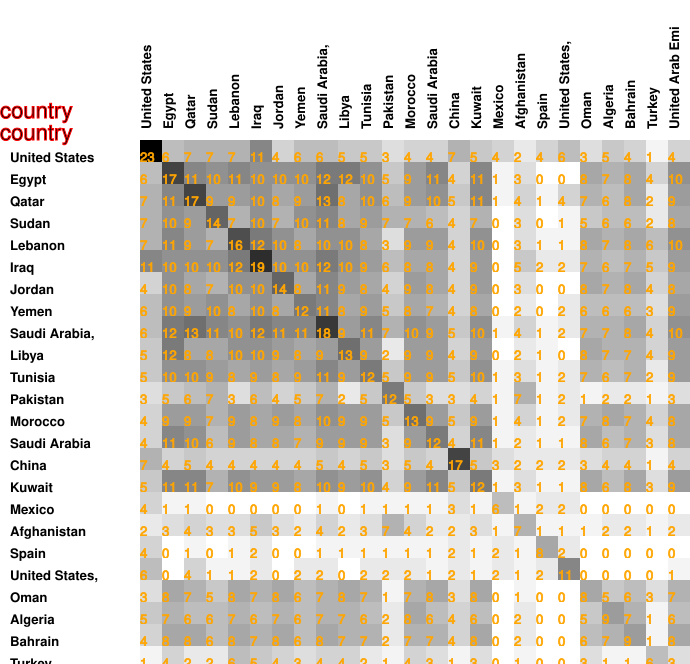

Values plotted in this chart, from the file beside it:
23, 6, 7, 7, 7, 11, 4, 6, 6, 5, 5, 3, 4, 4, 7, 5, 4, 2, 4, 6, 3, 5, 4, 1
6, 17, 11, 10, 11, 10, 10, 10, 12, 12, 10, 5, 9, 11, 4, 11, 1, 3, 0, 0, 8, 7, 8, 4
7, 11, 17, 9, 9, 10, 8, 9, 13, 8, 10, 6, 9, 10, 5, 11, 1, 4, 1, 4, 7, 6, 8, 2
7, 10, 9, 14, 7, 10, 7, 10, 11, 8, 9, 7, 7, 6, 4, 7, 0, 3, 0, 1, 5, 6, 6, 2
7, 11, 9, 7, 16, 12, 10, 8, 10, 10, 8, 3, 9, 9, 4, 10, 0, 3, 1, 1, 8, 7, 8, 6
11, 10, 10, 10, 12, 19, 10, 10, 12, 10, 9, 6, 8, 8, 4, 9, 0, 5, 2, 2, 7, 6, 7, 5
4, 10, 8, 7, 10, 10, 14, 8, 11, 9, 8, 4, 9, 8, 4, 9, 0, 3, 0, 0, 8, 7, 8, 4
6, 10, 9, 10, 8, 10, 8, 12, 11, 8, 9, 5, 8, 7, 4, 8, 0, 2, 0, 2, 6, 6, 6, 3
6, 12, 13, 11, 10, 12, 11, 11, 18, 9, 11, 7, 10, 9, 5, 10, 1, 4, 1, 2, 7, 7, 8, 4
5, 12, 8, 8, 10, 10, 9, 8, 9, 13, 9, 2, 9, 9, 4, 9, 0, 2, 1, 0, 8, 7, 7, 4
5, 10, 10, 9, 8, 9, 8, 9, 11, 9, 12, 5, 9, 9, 5, 10, 1, 3, 1, 2, 7, 6, 7, 2
3, 5, 6, 7, 3, 6, 4, 5, 7, 2, 5, 12, 5, 3, 3, 4, 1, 7, 1, 2, 1, 2, 2, 1
4, 9, 9, 7, 9, 8, 9, 8, 10, 9, 9, 5, 13, 9, 5, 9, 1, 4, 1, 2, 7, 8, 7, 4
4, 11, 10, 6, 9, 8, 8, 7, 9, 9, 9, 3, 9, 12, 4, 11, 1, 2, 1, 1, 8, 6, 7, 3
7, 4, 5, 4, 4, 4, 4, 4, 5, 4, 5, 3, 5, 4, 17, 5, 3, 2, 2, 2, 3, 4, 4, 1
5, 11, 11, 7, 10, 9, 9, 8, 10, 9, 10, 4, 9, 11, 5, 12, 1, 3, 1, 1, 8, 6, 8, 3
4, 1, 1, 0, 0, 0, 0, 0, 1, 0, 1, 1, 1, 1, 3, 1, 6, 1, 2, 2, 0, 0, 0, 0
2, 3, 4, 3, 3, 5, 3, 2, 4, 2, 3, 7, 4, 2, 2, 3, 1, 7, 1, 1, 1, 2, 2, 1
4, 0, 1, 0, 1, 2, 0, 0, 1, 1, 1, 1, 1, 1, 2, 1, 2, 1, 8, 2, 0, 0, 0, 0
6, 0, 4, 1, 1, 2, 0, 2, 2, 0, 2, 2, 2, 1, 2, 1, 2, 1, 2, 11, 0, 0, 0, 0
3, 8, 7, 5, 8, 7, 8, 6, 7, 8, 7, 1, 7, 8, 3, 8, 0, 1, 0, 0, 8, 5, 6, 3
5, 7, 6, 6, 7, 6, 7, 6, 7, 7, 6, 2, 8, 6, 4, 6, 0, 2, 0, 0, 5, 9, 7, 1
4, 8, 8, 6, 8, 7, 8, 6, 8, 7, 7, 2, 7, 7, 4, 8, 0, 2, 0, 0, 6, 7, 9, 1
1, 4, 2, 2, 6, 5, 4, 3, 4, 4, 2, 1, 4, 3, 1, 3, 0, 1, 0, 0, 3, 1, 1, 6
4, 10, 9, 8, 10, 9, 8, 9, 10, 9, 9, 3, 8, 8, 4, 9, 0, 2, 0, 1, 7, 6, 8, 3
